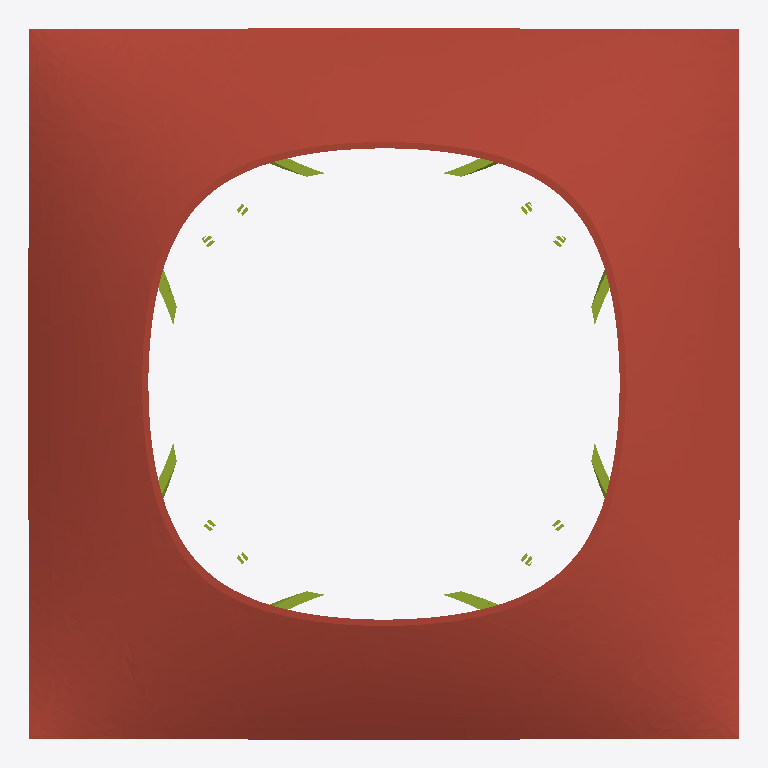
Plan cut of the same IFC building model at storey 'Roof' (level 0.00 m, cut at 1.40 m), seen from above with north up, elements coloured by IFC class: 8 members (olive), 1 roof (red-brown). Cut surfaces are drawn darker.
Extent 12.0 m × 12.0 m × 2.4 m (x, y, z). Storeys (1): Roof at 0.00 m. Elements (9): 8 IfcMember, 1 IfcSlab.

HEADER;
FILE_DESCRIPTION(('ViewDefinition[DesignTransferView]'),'2;1');
FILE_NAME('/dev/null','2026-11-17T13:57:40+08:00',(''),(''),'IfcOpenShell 0.9.0.post1','IfcOpenShell 0.9.0.post1','Nobody');
FILE_SCHEMA(('IFC4'));
ENDSEC;
DATA;
#1=IFCPROJECT('2AnWp5QuT5nACs1t1AL06M',$,'Stress-line ribs vs optimised thickness',$,$,$,$,(#12),#7);
#14=IFCSITE('3EmEW_ooX78vjBHg9Ptiod',$,'Study site',$,$,#24,$,$,$,$,$,$,$,$);
#15=IFCBUILDING('1souTF1Dv9ixfHqQCEumGO',$,'Variant C',$,$,#29,$,$,$,$,$,$);
#16=IFCBUILDINGSTOREY('3tEMqGcf1E1vfxrmqM9Fuj',$,'Roof',$,$,#34,$,$,$,$);
#38=IFCSLAB('3ixa1kOdD62RUMVLkaN3ox',$,'Shell C',$,$,#51,#45,$,.ROOF.);
#55=IFCMEMBER('3HwYCeoU50Xvm38arAZc_R',$,'Rib C-1',$,'Rib',#67,#62,$,.USERDEFINED.);
#79=IFCMEMBER('2YERYM7lX22wiqqYnNI2KN',$,'Rib C-2',$,'Rib',#91,#86,$,.USERDEFINED.);
#103=IFCMEMBER('23CzesU_v0zuuG1uFvdesM',$,'Rib C-3',$,'Rib',#115,#110,$,.USERDEFINED.);
#127=IFCMEMBER('0pGXnag2z4MB2p2hV0j9Qp',$,'Rib C-4',$,'Rib',#139,#134,$,.USERDEFINED.);
#151=IFCMEMBER('0sCyaDy2f5FvcxJpH8D7ZT',$,'Rib C-5',$,'Rib',#163,#158,$,.USERDEFINED.);
#175=IFCMEMBER('0f9LTSGjH8rO$EsZNyYxZN',$,'Rib C-6',$,'Rib',#187,#182,$,.USERDEFINED.);
#199=IFCMEMBER('3gwO3lORPB1h$MnvOOFbCL',$,'Rib C-7',$,'Rib',#211,#206,$,.USERDEFINED.);
#223=IFCMEMBER('2db75pyTr7H9dt1A74gESG',$,'Rib C-8',$,'Rib',#235,#230,$,.USERDEFINED.);
ENDSEC;
